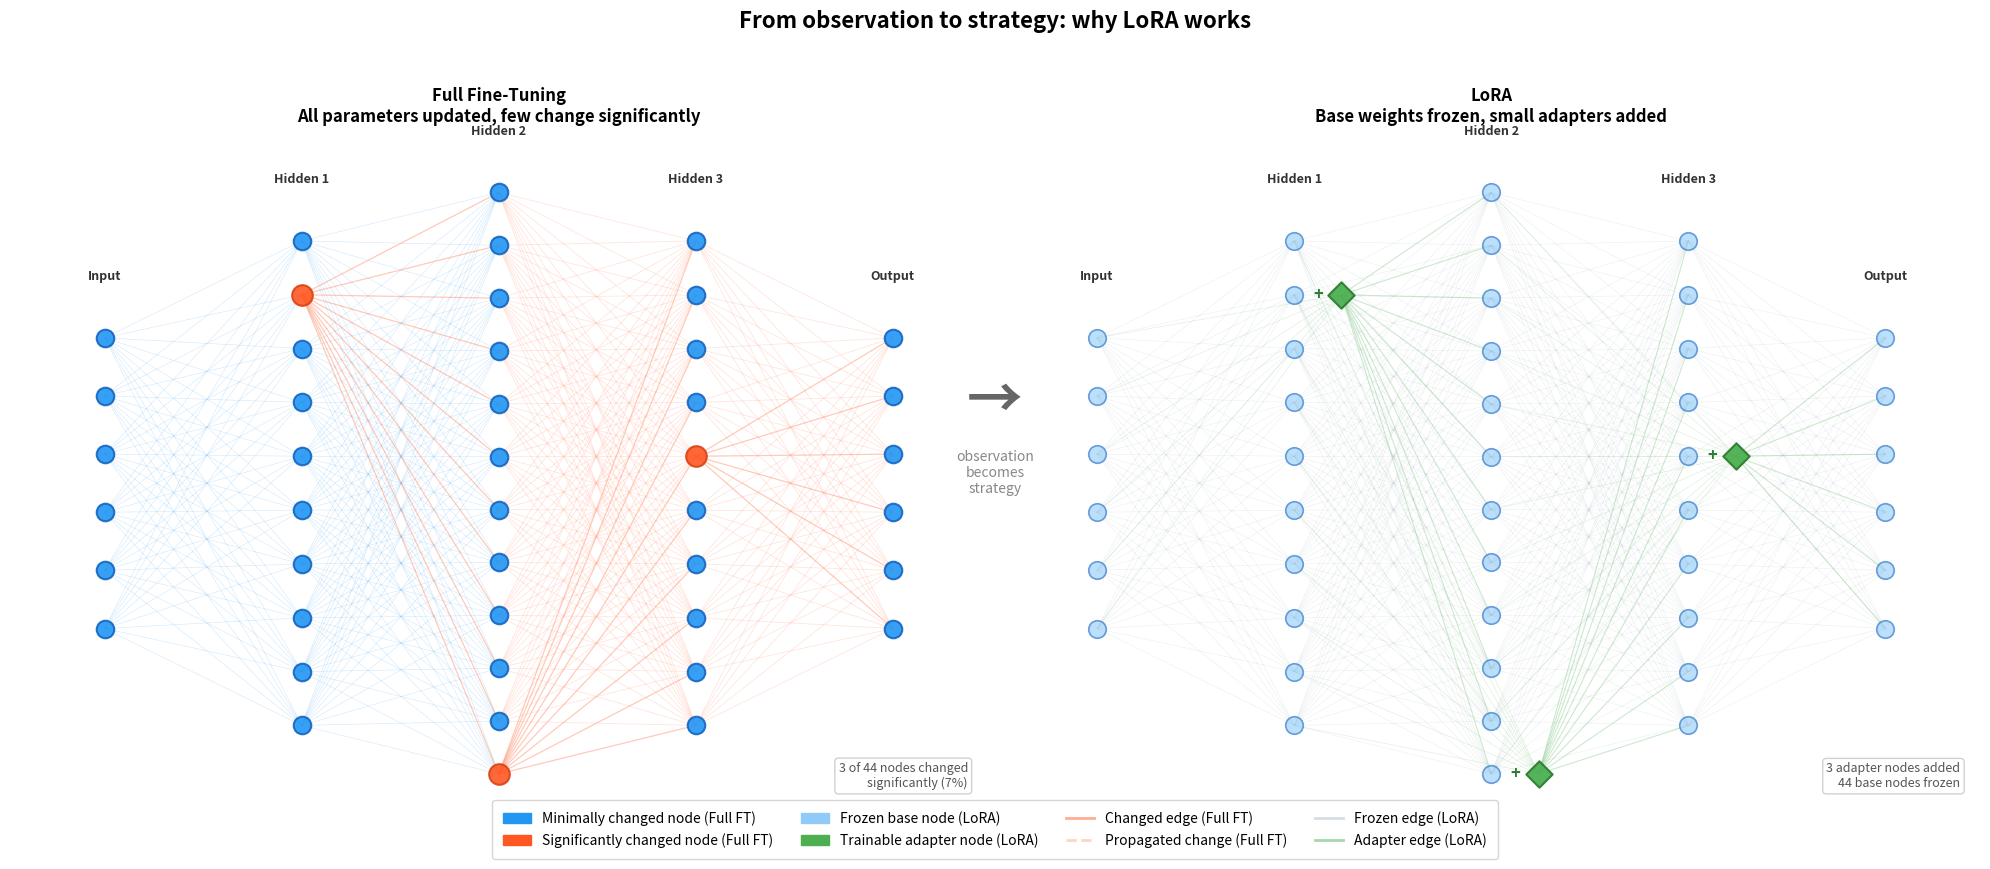

Reproduce this figure in Python. (Note: this script raises an exception after producing the figure.)
"""
Generate a side-by-side visualization for LORA_EXPLAINED.md Section 2.

Left panel:  Full Fine-Tuning — all parameters updated, but only a small
             subset changes significantly (red).
Right panel: LoRA — base weights frozen (blue), small trainable adapter
             nodes (green) added alongside the significantly changed nodes.

Usage:
    python generate_finetuning_subspace.py
    -> produces finetuning_subspace.png in the same directory
"""

import numpy as np
import matplotlib.pyplot as plt
import matplotlib.patches as mpatches
from matplotlib.lines import Line2D

np.random.seed(42)

# ── Network layout ────────────────────────────────────────────────────
layer_sizes = [6, 10, 12, 10, 6]
layer_labels = ["Input", "Hidden 1", "Hidden 2", "Hidden 3", "Output"]

x_positions = np.linspace(0.5, 5.5, len(layer_sizes))
node_positions = []

for i, size in enumerate(layer_sizes):
    x = x_positions[i]
    ys = np.linspace(-size / 2 * 0.4, size / 2 * 0.4, size)
    node_positions.append([(x, y) for y in ys])

# ── Decide which nodes "change significantly" during fine-tuning ──────
changed_nodes = set()
for layer_idx in range(1, len(layer_sizes) - 1):  # hidden layers only
    size = layer_sizes[layer_idx]
    n_changed = max(1, int(size * 0.15))
    indices = np.random.choice(size, n_changed, replace=False)
    for idx in indices:
        changed_nodes.add((layer_idx, idx))

# ── Propagate changed signal forward ──────────────────────────────────
affected_nodes = set(changed_nodes)
for i in range(1, len(layer_sizes)):
    prev_has_affected = any((i - 1, j) in affected_nodes
                           for j in range(layer_sizes[i - 1]))
    if prev_has_affected:
        for k in range(layer_sizes[i]):
            affected_nodes.add((i, k))

# ── Colors ────────────────────────────────────────────────────────────
c_frozen = "#2196F3"          # blue
c_changed = "#FF5722"         # red — significantly changed (Full FT)
c_lora_adapter = "#4CAF50"    # green — trainable LoRA adapter
c_frozen_locked = "#90CAF9"   # light blue — frozen in LoRA (dimmed)

c_edge_normal = "#64B5F6"
c_edge_direct = "#FF8A65"
c_edge_propagated = "#FFAB91"
c_edge_frozen = "#B0BEC5"     # gray-blue — frozen edges in LoRA
c_edge_adapter = "#81C784"    # green — adapter edges in LoRA


# ── Helper: draw network ─────────────────────────────────────────────
def draw_network_full_ft(ax):
    """Draw the Full Fine-Tuning panel."""
    # Edges
    for i in range(len(layer_sizes) - 1):
        for j, (x1, y1) in enumerate(node_positions[i]):
            for k, (x2, y2) in enumerate(node_positions[i + 1]):
                src_directly_changed = (i, j) in changed_nodes
                src_affected = (i, j) in affected_nodes
                if src_directly_changed:
                    ax.plot([x1, x2], [y1, y2], color=c_edge_direct,
                            linewidth=0.9, alpha=0.45, zorder=2)
                elif src_affected:
                    ax.plot([x1, x2], [y1, y2], color=c_edge_propagated,
                            linewidth=0.6, alpha=0.30, zorder=2)
                else:
                    ax.plot([x1, x2], [y1, y2], color=c_edge_normal,
                            linewidth=0.4, alpha=0.30, zorder=1)

    # Nodes
    for i, layer in enumerate(node_positions):
        for j, (x, y) in enumerate(layer):
            is_changed = (i, j) in changed_nodes
            color = c_changed if is_changed else c_frozen
            size = 220 if is_changed else 160
            edge_color = "#D84315" if is_changed else "#1565C0"
            ax.scatter(x, y, s=size, c=color, edgecolors=edge_color,
                       linewidths=1.5, zorder=3, alpha=0.9)

    # Layer labels
    for i, label in enumerate(layer_labels):
        x = x_positions[i]
        top_y = max(y for _, y in node_positions[i])
        ax.text(x, top_y + 0.45, label, ha="center", va="bottom",
                fontsize=9, fontweight="bold", color="#333333")

    # Stats
    total = sum(layer_sizes)
    n = len(changed_nodes)
    pct = n / total * 100
    ax.text(0.98, 0.02,
            f"{n} of {total} nodes changed\n"
            f"significantly ({pct:.0f}%)",
            transform=ax.transAxes, ha="right", va="bottom",
            fontsize=9, fontstyle="italic", color="#555555",
            bbox=dict(boxstyle="round,pad=0.3", facecolor="white",
                      edgecolor="#CCCCCC", alpha=0.9))

    ax.set_title(
        "Full Fine-Tuning\n"
        "All parameters updated, few change significantly",
        fontsize=12, fontweight="bold", pad=30,
    )


def draw_network_lora(ax):
    """Draw the LoRA panel."""
    # Adapter node offset (small shift to the right, same vertical level)
    adapter_offset_x = 0.30
    adapter_offset_y = 0.0

    # Edges — all frozen (gray-blue)
    for i in range(len(layer_sizes) - 1):
        for j, (x1, y1) in enumerate(node_positions[i]):
            for k, (x2, y2) in enumerate(node_positions[i + 1]):
                ax.plot([x1, x2], [y1, y2], color=c_edge_frozen,
                        linewidth=0.4, alpha=0.25, zorder=1)

    # Adapter incoming edges: from previous layer nodes TO adapter node
    # (the adapter receives the same input as the frozen node)
    for (layer_idx, node_idx) in changed_nodes:
        ox, oy = node_positions[layer_idx][node_idx]
        ax_pos = ox + adapter_offset_x
        ay_pos = oy + adapter_offset_y
        if layer_idx > 0:
            for j, (x1, y1) in enumerate(node_positions[layer_idx - 1]):
                ax.plot([x1, ax_pos], [y1, ay_pos], color=c_edge_adapter,
                        linewidth=0.5, alpha=0.25, zorder=2)

    # Adapter outgoing edges: from adapter node to all nodes in next layer
    for (layer_idx, node_idx) in changed_nodes:
        ox, oy = node_positions[layer_idx][node_idx]
        ax_pos = ox + adapter_offset_x
        ay_pos = oy + adapter_offset_y
        if layer_idx < len(layer_sizes) - 1:
            for k, (x2, y2) in enumerate(node_positions[layer_idx + 1]):
                ax.plot([ax_pos, x2], [ay_pos, y2], color=c_edge_adapter,
                        linewidth=0.8, alpha=0.4, zorder=2)

    # "+" symbol between adapter and original node to show additive combination
    for (layer_idx, node_idx) in changed_nodes:
        ox, oy = node_positions[layer_idx][node_idx]
        mid_x = ox + adapter_offset_x / 2
        ax.text(mid_x, oy, "+", ha="center", va="center", fontsize=12,
                color="#2E7D32", fontweight="bold", zorder=6)

    # Frozen nodes (all original nodes are frozen = dimmed blue)
    for i, layer in enumerate(node_positions):
        for j, (x, y) in enumerate(layer):
            ax.scatter(x, y, s=160, c=c_frozen_locked, edgecolors="#1565C0",
                       linewidths=1.2, zorder=3, alpha=0.6)

    # Adapter nodes (green diamonds, directly below the corresponding node)
    for (layer_idx, node_idx) in changed_nodes:
        ox, oy = node_positions[layer_idx][node_idx]
        ax.scatter(ox + adapter_offset_x, oy + adapter_offset_y,
                   s=180, c=c_lora_adapter, edgecolors="#2E7D32",
                   linewidths=1.5, zorder=5, alpha=0.95, marker="D")

    # Layer labels
    for i, label in enumerate(layer_labels):
        x = x_positions[i]
        top_y = max(y for _, y in node_positions[i])
        ax.text(x, top_y + 0.45, label, ha="center", va="bottom",
                fontsize=9, fontweight="bold", color="#333333")

    # Stats
    n_adapter = len(changed_nodes)
    total = sum(layer_sizes)
    ax.text(0.98, 0.02,
            f"{n_adapter} adapter nodes added\n"
            f"{total} base nodes frozen",
            transform=ax.transAxes, ha="right", va="bottom",
            fontsize=9, fontstyle="italic", color="#555555",
            bbox=dict(boxstyle="round,pad=0.3", facecolor="white",
                      edgecolor="#CCCCCC", alpha=0.9))

    ax.set_title(
        "LoRA\n"
        "Base weights frozen, small adapters added",
        fontsize=12, fontweight="bold", pad=30,
    )


# ── Create side-by-side figure ────────────────────────────────────────
fig, (ax1, ax2) = plt.subplots(1, 2, figsize=(20, 8))

draw_network_full_ft(ax1)
draw_network_lora(ax2)

for a in (ax1, ax2):
    a.set_xlim(-0.1, 6.1)
    a.axis("off")

# Arrow between panels
fig.text(0.50, 0.52, "→", fontsize=40, ha="center", va="center",
         fontweight="bold", color="#666666",
         transform=fig.transFigure)
fig.text(0.50, 0.46, "observation\nbecomes\nstrategy", fontsize=10,
         ha="center", va="top", color="#888888", fontstyle="italic",
         transform=fig.transFigure)

# Shared legend
handles = [
    # Full FT nodes
    mpatches.Patch(color=c_frozen, label="Minimally changed node (Full FT)"),
    mpatches.Patch(color=c_changed, label="Significantly changed node (Full FT)"),
    # LoRA nodes
    mpatches.Patch(color=c_frozen_locked, label="Frozen base node (LoRA)"),
    mpatches.Patch(color=c_lora_adapter, label="Trainable adapter node (LoRA)"),
    # Edges
    Line2D([0], [0], color=c_edge_direct, linewidth=2, alpha=0.7,
           label="Changed edge (Full FT)"),
    Line2D([0], [0], color=c_edge_propagated, linewidth=2, alpha=0.5,
           linestyle="--", label="Propagated change (Full FT)"),
    Line2D([0], [0], color=c_edge_frozen, linewidth=2, alpha=0.5,
           label="Frozen edge (LoRA)"),
    Line2D([0], [0], color=c_edge_adapter, linewidth=2, alpha=0.7,
           label="Adapter edge (LoRA)"),
]
fig.legend(handles=handles, loc="lower center", ncol=4, fontsize=10,
           frameon=True, fancybox=True, shadow=False, borderpad=0.8,
           bbox_to_anchor=(0.5, -0.06))

fig.suptitle(
    "From observation to strategy: why LoRA works",
    fontsize=16, fontweight="bold", y=1.01,
)

fig.tight_layout(rect=[0, 0, 1, 0.98])
fig.savefig(
    "machineLearning/languageModel/docs/finetuning_subspace.png",
    dpi=150, bbox_inches="tight",
)
print("Saved: machineLearning/languageModel/docs/finetuning_subspace.png")
